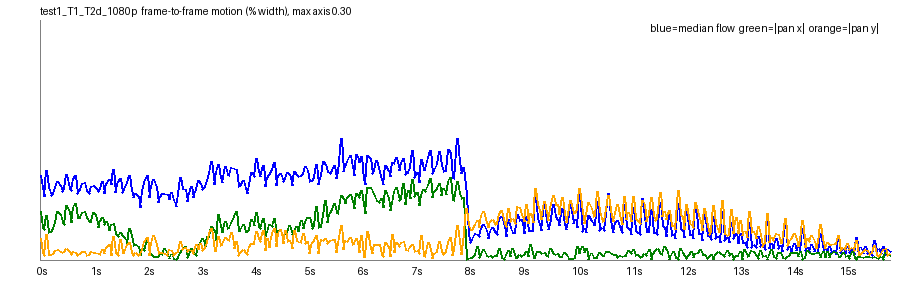

Data behind this chart, as committed beside it:
frame, t, speed_pct, top_pct, mid_pct, bot_pct, tx_pct, ty_pct, scale, rot_deg, luma, absdiff
1, 0.042, 0.1052, 0.0913, 0.1198, 0.1056, -0.0608, 0.0264, 0.999, 0.0011, 124.9, 6.41
2, 0.083, 0.0907, 0.052, 0.1244, 0.1071, -0.0405, 0.0088, 0.9995, 0.0105, 124.8, 6.51
3, 0.125, 0.079, 0.0396, 0.1156, 0.1093, -0.0377, 0.0056, 0.9996, -0.0027, 124.9, 6.49
4, 0.167, 0.1114, 0.1092, 0.1162, 0.1089, -0.0557, 0.0313, 0.9992, -0.0062, 124.7, 6.76
5, 0.208, 0.0906, 0.0577, 0.1229, 0.1094, -0.0339, 0.0074, 0.9995, 0.0125, 124.9, 6.73
6, 0.25, 0.0806, 0.0329, 0.124, 0.1097, -0.0356, 0.0071, 0.9996, 0.0039, 124.9, 6.65
7, 0.292, 0.0835, 0.0353, 0.1175, 0.1088, -0.0398, 0.0082, 0.9995, 0.0027, 125, 6.6
8, 0.333, 0.0901, 0.0514, 0.132, 0.1144, -0.0472, 0.0124, 0.9994, 0.012, 124.8, 6.79
9, 0.375, 0.0984, 0.0734, 0.1329, 0.1061, -0.0603, 0.0129, 0.9993, -0.0032, 125.2, 6.75
10, 0.417, 0.0928, 0.0404, 0.1387, 0.1128, -0.0566, 0.0101, 0.9994, 0.0053, 125.1, 6.92
11, 0.458, 0.0853, 0.0414, 0.1284, 0.1148, -0.0467, 0.0093, 0.9994, 0.0048, 125.2, 6.92
12, 0.5, 0.09, 0.046, 0.1316, 0.1073, -0.0447, 0.0104, 0.9996, 0.0085, 125.1, 7.01
13, 0.542, 0.1072, 0.0777, 0.1396, 0.112, -0.0685, 0.0148, 0.9992, 0.0101, 125.3, 7.17
14, 0.583, 0.0889, 0.0384, 0.1389, 0.1096, -0.0594, 0.0108, 0.9993, 0.0082, 125.4, 7.05
15, 0.625, 0.0866, 0.0408, 0.1327, 0.1113, -0.0472, 0.0073, 0.9997, 0.0041, 125.5, 6.89
16, 0.667, 0.1024, 0.0612, 0.1452, 0.1157, -0.066, 0.0104, 0.9994, 0.0241, 125.3, 7.05
17, 0.708, 0.1053, 0.0741, 0.1486, 0.1085, -0.0707, 0.0099, 0.9994, 0.0032, 125.7, 6.93
18, 0.75, 0.0832, 0.0362, 0.1325, 0.1065, -0.0527, 0.0057, 0.9995, 0.0024, 125.7, 6.86
19, 0.792, 0.0884, 0.0395, 0.1425, 0.1113, -0.0527, 0.0085, 0.9995, 0.0019, 125.9, 7.03
20, 0.833, 0.0952, 0.0472, 0.1389, 0.107, -0.0591, 0.011, 0.9994, 0.0131, 125.7, 7.08
21, 0.875, 0.0969, 0.059, 0.1389, 0.1129, -0.0609, 0.0106, 0.9994, 0.0068, 125.9, 7.11
22, 0.917, 0.0874, 0.0395, 0.1405, 0.1063, -0.0529, 0.0054, 0.9995, 0.0075, 126, 6.99
23, 0.958, 0.0831, 0.034, 0.1321, 0.1093, -0.0476, 0.0072, 0.9996, 0.0046, 126.1, 6.79
24, 1.0, 0.092, 0.0594, 0.1364, 0.1119, -0.0483, 0.0106, 0.9996, 0.0107, 125.9, 6.81
25, 1.042, 0.0932, 0.0522, 0.1409, 0.112, -0.0599, 0.0091, 0.9993, 0.0013, 126.3, 6.93
26, 1.083, 0.0909, 0.0514, 0.1324, 0.1162, -0.0567, 0.0089, 0.9995, 0.0096, 126.2, 6.83
27, 1.125, 0.0854, 0.0311, 0.1227, 0.1177, -0.0407, 0.008, 0.9994, 0.0052, 126.4, 6.88
28, 1.167, 0.0899, 0.0342, 0.1321, 0.123, -0.049, 0.0069, 0.9995, 0.0107, 126.2, 7.08
29, 1.208, 0.0981, 0.0512, 0.1376, 0.1241, -0.0528, 0.0129, 0.9996, 0.0109, 126.4, 7.16
30, 1.25, 0.0836, 0.031, 0.1292, 0.1191, -0.0443, 0.0085, 0.9995, 0.0029, 126.4, 6.87
31, 1.292, 0.0957, 0.0512, 0.13, 0.1253, -0.0487, 0.0153, 0.9993, 0.0125, 126.5, 7.06
32, 1.333, 0.1004, 0.078, 0.1203, 0.1282, -0.0365, 0.0192, 0.999, 0.0116, 126.2, 6.83
33, 1.375, 0.0949, 0.049, 0.1258, 0.1258, -0.0446, 0.0062, 0.9995, 0.0029, 126.6, 7.03
34, 1.417, 0.1127, 0.0912, 0.1229, 0.1263, -0.0456, 0.0289, 0.9989, 0.0077, 126.5, 6.96
35, 1.458, 0.0844, 0.0431, 0.1161, 0.1307, -0.033, 0.0095, 0.9995, 0.0015, 126.6, 6.9
36, 1.5, 0.0985, 0.0658, 0.112, 0.1363, -0.0298, 0.0052, 0.9996, 0.008, 126.5, 7.11
37, 1.542, 0.1016, 0.0823, 0.0999, 0.1457, -0.0345, 0.0258, 0.9989, 0.0152, 126.6, 7.19
38, 1.583, 0.0843, 0.0378, 0.1125, 0.1349, -0.031, 0.0093, 0.9995, 0.001, 126.6, 7.14
39, 1.625, 0.088, 0.0329, 0.1135, 0.1441, -0.0285, 0.0089, 0.9993, 0.0062, 126.7, 7.12
40, 1.667, 0.0963, 0.0674, 0.1063, 0.1516, -0.0207, 0.0199, 0.9989, 0.0078, 126.3, 7.19
41, 1.708, 0.1062, 0.0762, 0.1148, 0.1534, -0.0389, 0.0215, 0.9991, 0.0081, 126.6, 7.34
42, 1.75, 0.0871, 0.0398, 0.1058, 0.1511, -0.0303, 0.0091, 0.9994, 0.0027, 126.6, 7.2
43, 1.792, 0.0782, 0.0399, 0.093, 0.1612, -0.0176, 0.0052, 0.9995, 0.0083, 126.8, 7.14
44, 1.833, 0.083, 0.0426, 0.0937, 0.1609, -0.0188, 0.0091, 0.9992, -0.0016, 126.6, 7.31
45, 1.875, 0.0792, 0.0425, 0.09, 0.1555, -0.0166, 0.0062, 0.9992, 0.0, 126.8, 7.25
46, 1.917, 0.066, 0.0294, 0.0837, 0.1598, -0.0062, 0.0067, 0.9995, -0.0012, 126.8, 7.08
47, 1.958, 0.0859, 0.0517, 0.0891, 0.1664, -0.015, 0.0133, 0.9993, -0.0004, 126.9, 7.22
48, 2.0, 0.0972, 0.0733, 0.0927, 0.1755, -0.0122, 0.0234, 0.9987, 0.016, 126.6, 7.4
49, 2.042, 0.1058, 0.086, 0.0913, 0.1736, -0.0251, 0.0286, 0.9988, 0.0016, 126.8, 7.43
50, 2.083, 0.0786, 0.04, 0.0851, 0.1708, -0.009, 0.0052, 0.9993, -0.0017, 126.7, 7.32
51, 2.125, 0.0924, 0.0638, 0.0825, 0.1645, -0.0073, 0.0201, 0.9988, -0.0011, 126.7, 7.24
52, 2.167, 0.1007, 0.0907, 0.0809, 0.1861, -0.0044, 0.0302, 0.9986, 0.0115, 126.4, 7.53
53, 2.208, 0.0906, 0.0639, 0.0823, 0.1747, -0.0048, 0.0193, 0.9989, 0.014, 126.5, 7.38
54, 2.25, 0.0724, 0.04, 0.0768, 0.1684, -0.0038, 0.0085, 0.9992, -0.0025, 126.5, 7.13
55, 2.292, 0.0798, 0.0437, 0.0813, 0.1788, -0.008, 0.0094, 0.9997, -0.0001, 126.6, 7.19
56, 2.333, 0.0831, 0.0554, 0.0792, 0.1779, -0.0066, 0.0096, 0.999, -0.0057, 126.3, 7.15
57, 2.375, 0.0837, 0.0494, 0.0888, 0.1747, -0.015, 0.0085, 0.9992, 0.0074, 126.8, 7.22
58, 2.417, 0.0814, 0.0351, 0.0869, 0.1669, -0.0069, 0.0051, 0.9991, 0.0017, 126.8, 7.23
59, 2.458, 0.0761, 0.0436, 0.0742, 0.1719, 0.0018, 0.0126, 0.9991, -0.0048, 126.9, 7.13
60, 2.5, 0.0848, 0.0557, 0.086, 0.1779, -0.0073, 0.0125, 0.999, 0.0074, 126.6, 7.41
... 322 more rows
